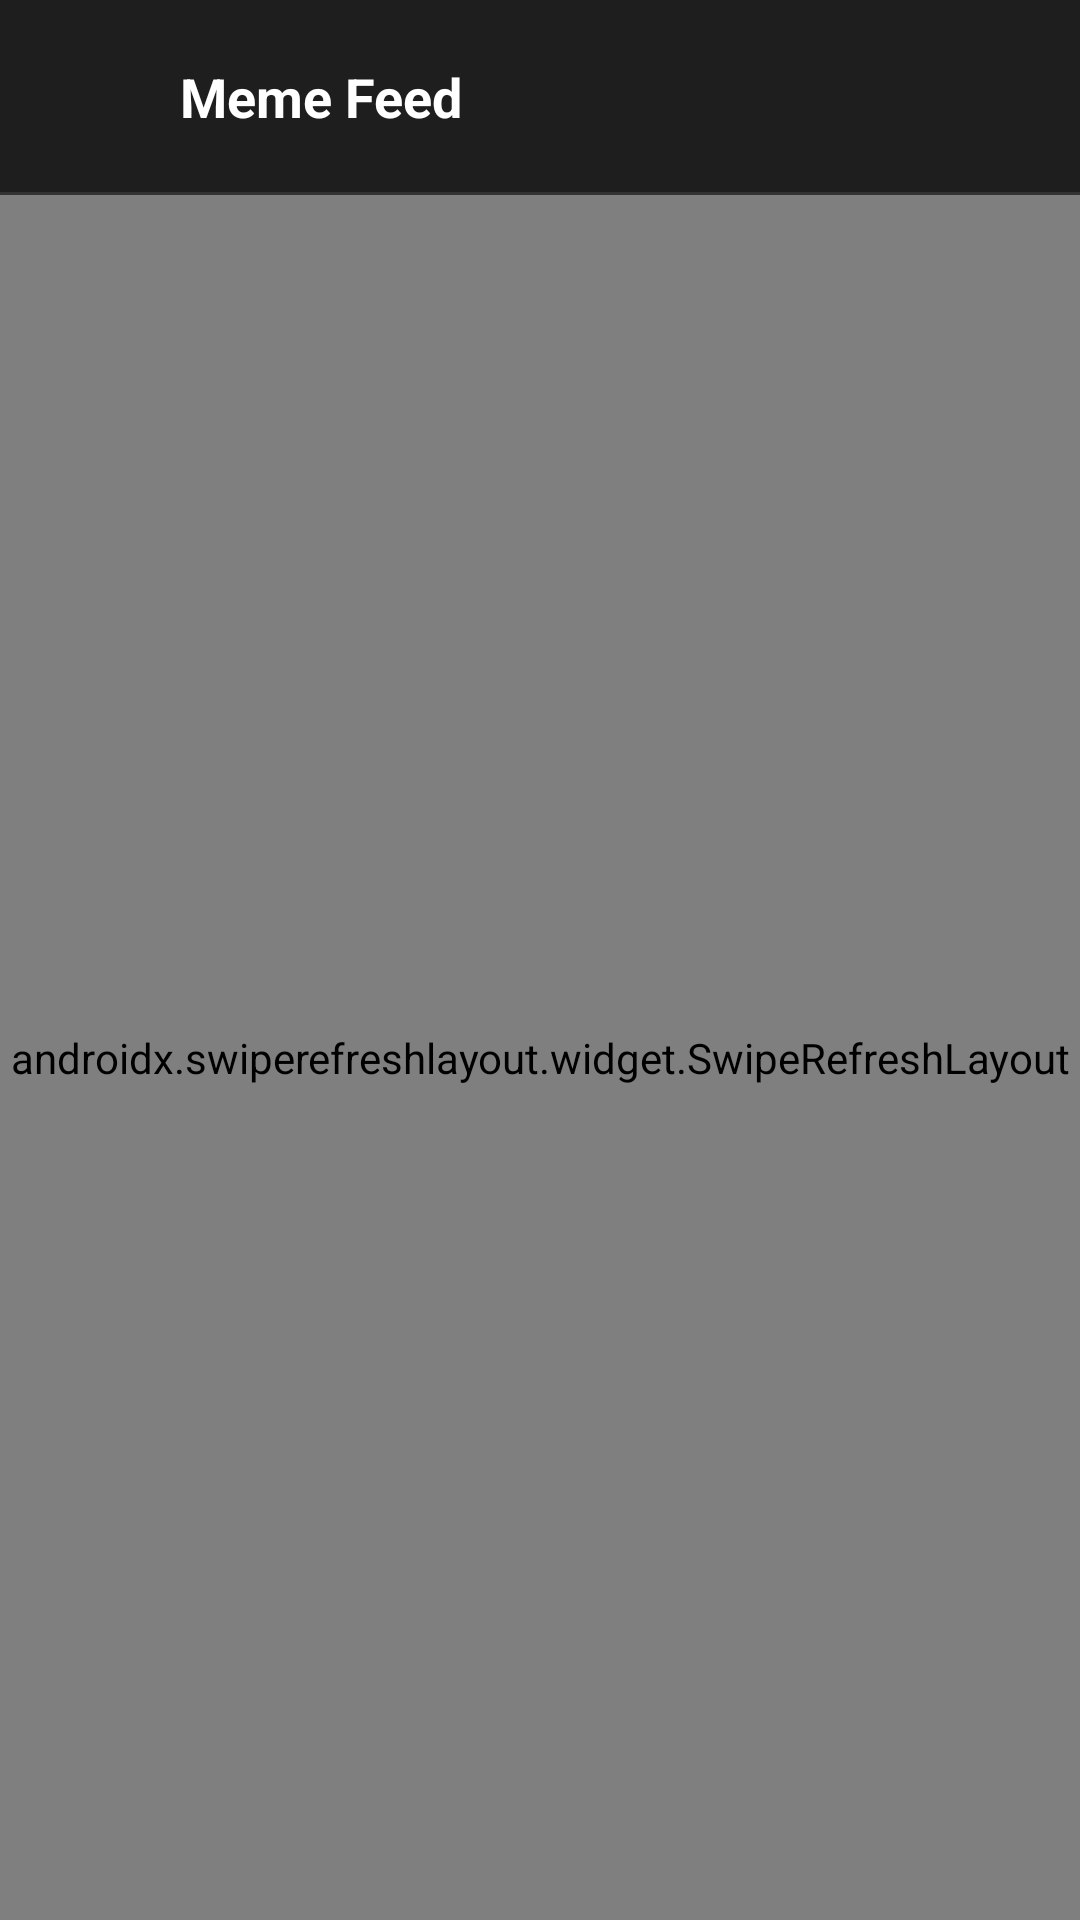

This screen was rendered from an Android layout file. Write that file and the resources it references.
<!-- AndroidManifest.xml: application theme Theme.MemeFeed -->
<!-- res/layout/activity_main.xml -->
<?xml version="1.0" encoding="utf-8"?>
<layout xmlns:android="http://schemas.android.com/apk/res/android"
    xmlns:app="http://schemas.android.com/apk/res-auto"
    xmlns:tools="http://schemas.android.com/schemas/tools"
    xmlns:tools2="http://schemas.android.com/tools">
<androidx.constraintlayout.widget.ConstraintLayout
    android:layout_width="match_parent"
    android:layout_height="match_parent"
    android:background="#0A0A0A"
    android:id="@+id/main">
    <androidx.constraintlayout.widget.ConstraintLayout
    android:id="@+id/headerLayout"
    android:layout_width="match_parent"
    android:layout_height="wrap_content"
    android:background="#1E1E1E" app:layout_constraintTop_toTopOf="parent"
    app:layout_constraintStart_toStartOf="parent"
    app:layout_constraintEnd_toEndOf="parent">
    <ImageView
        android:id="@+id/headerIcon"
        android:layout_width="32dp"
        android:layout_height="32dp"
        android:layout_marginStart="16dp"
        android:layout_marginTop="16dp"
        android:layout_marginBottom="16dp"
        app:layout_constraintBottom_toTopOf="@+id/dividerLine"
        app:layout_constraintStart_toStartOf="parent"
        app:layout_constraintTop_toTopOf="parent"
        android:background="@drawable/memelaugh" />
    <TextView
        android:id="@+id/headerTitle"
        android:layout_width="wrap_content"
        android:layout_height="wrap_content"
        android:layout_marginStart="12dp"
        android:text="Meme Feed"
        android:textColor="#FFFFFF"
        android:textSize="18sp"
        android:textStyle="bold"
        app:layout_constraintBottom_toBottomOf="@+id/headerIcon"
        app:layout_constraintStart_toEndOf="@+id/headerIcon"
        app:layout_constraintTop_toTopOf="@+id/headerIcon" />
    <View
        android:id="@+id/dividerLine"
        android:layout_width="match_parent"
        android:layout_height="1dp"
        android:background="#333333" app:layout_constraintBottom_toBottomOf="parent" />

</androidx.constraintlayout.widget.ConstraintLayout>
    <androidx.swiperefreshlayout.widget.SwipeRefreshLayout
        android:id="@+id/swipeRefreshLayout"
        android:layout_width="0dp"
        android:layout_height="0dp"
        app:layout_constraintBottom_toBottomOf="parent"
        app:layout_constraintEnd_toEndOf="parent"
        app:layout_constraintStart_toStartOf="parent"
        app:layout_constraintTop_toBottomOf="@+id/headerLayout">
    <androidx.recyclerview.widget.RecyclerView
        android:id="@+id/memeRecyclerView"
        android:layout_width="378dp"
        android:layout_height="606dp"
        app:layout_constraintBottom_toBottomOf="parent"
        app:layout_constraintEnd_toEndOf="parent"
        app:layout_constraintStart_toStartOf="parent"
        app:layout_constraintTop_toBottomOf="@+id/headerLayout" />
    </androidx.swiperefreshlayout.widget.SwipeRefreshLayout>
</androidx.constraintlayout.widget.ConstraintLayout>
</layout>
<!-- resources referenced by this layout -->
<resources>
  <!-- drawable memelaugh: webp bitmap (mipmap-hdpi, 2790 bytes) -->
  <style name="Theme.MemeFeed" parent="Base.Theme.MemeFeed" />
  <style name="Base.Theme.MemeFeed" parent="Theme.Material3.DayNight.NoActionBar">
          
          
      </style>
</resources>
